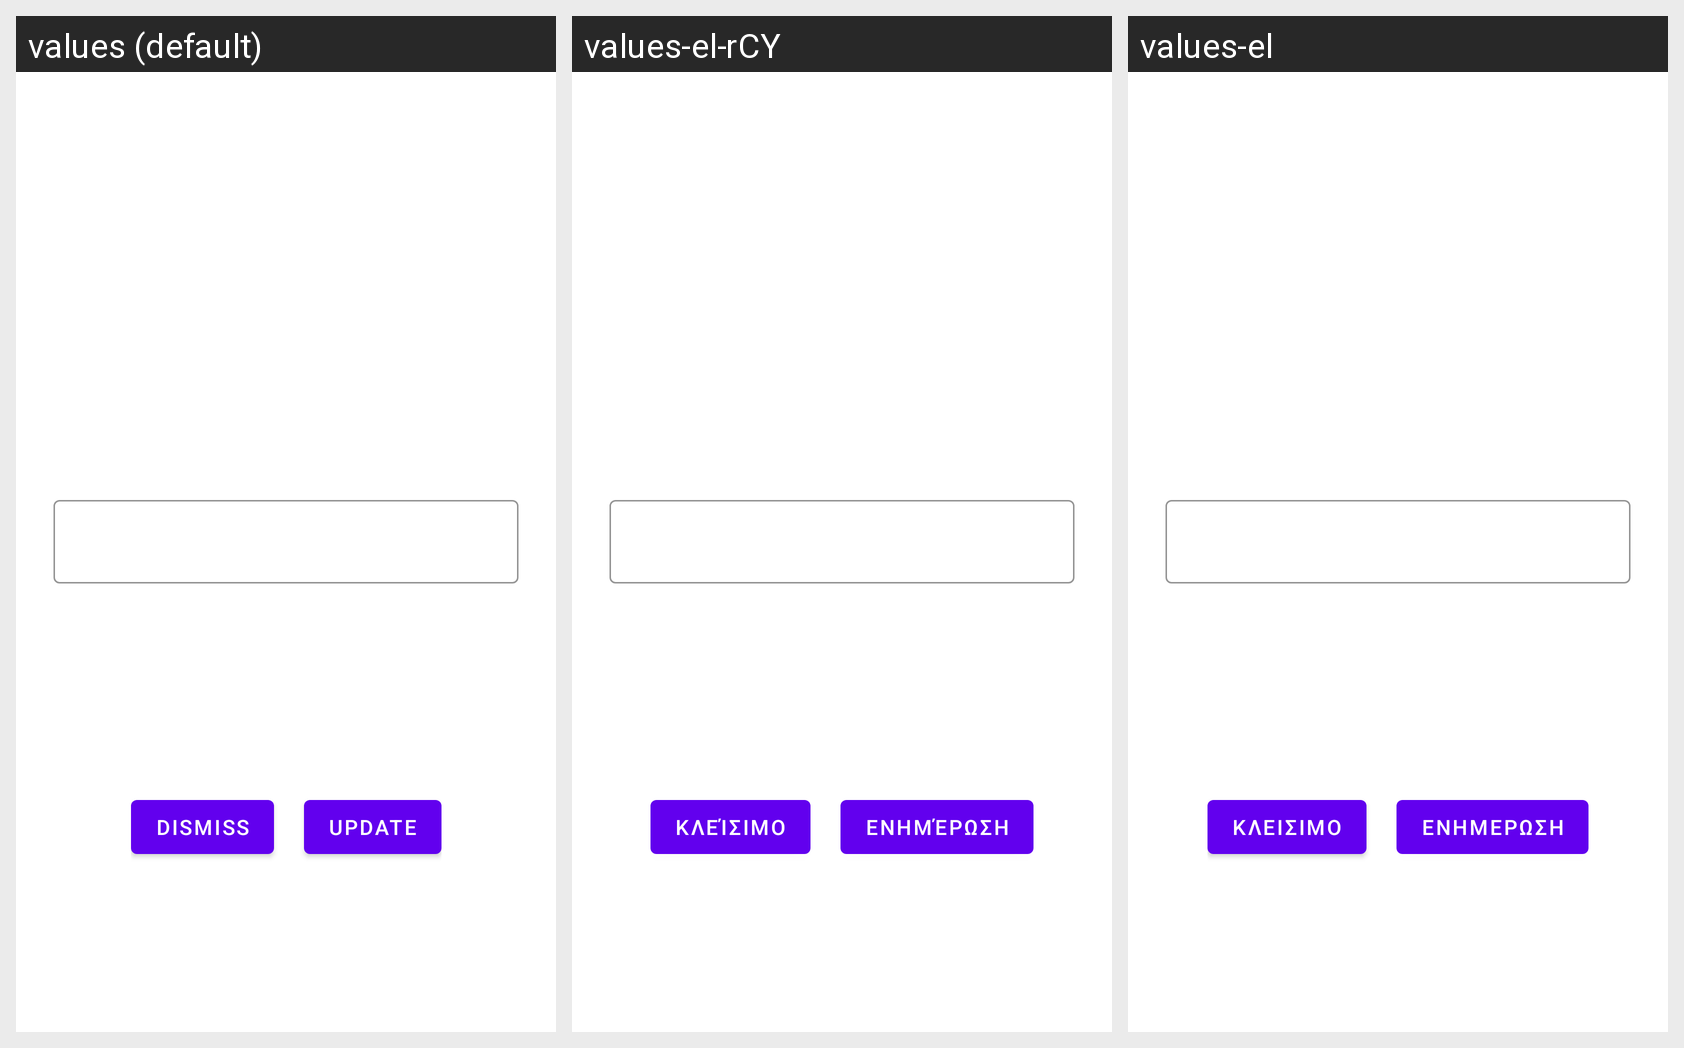

Translations of the strings shown on this Android screen, per locale in the grid:
Android screen res/layout/dialog_account_update.xml rendered under 3 locales, left to right: values (default), values-el-rCY, values-el. Device: Nexus 5 (rendered at 1080×1920; each locale shown at half size, 540×960, under a caption strip naming it); theme Theme.CyParking.
Strings drawn on this screen, with the default value and each locale's value (text and hints the layout hard-codes, and strings that could not be matched under every locale, appear in the picture but are not listed):

action_update
  values: Update
  values-el-rCY: Ενημέρωση
  values-el: Ενημέρωση

dismiss
  values: Dismiss
  values-el-rCY: Κλείσιμο
  values-el: Κλείσιμο
